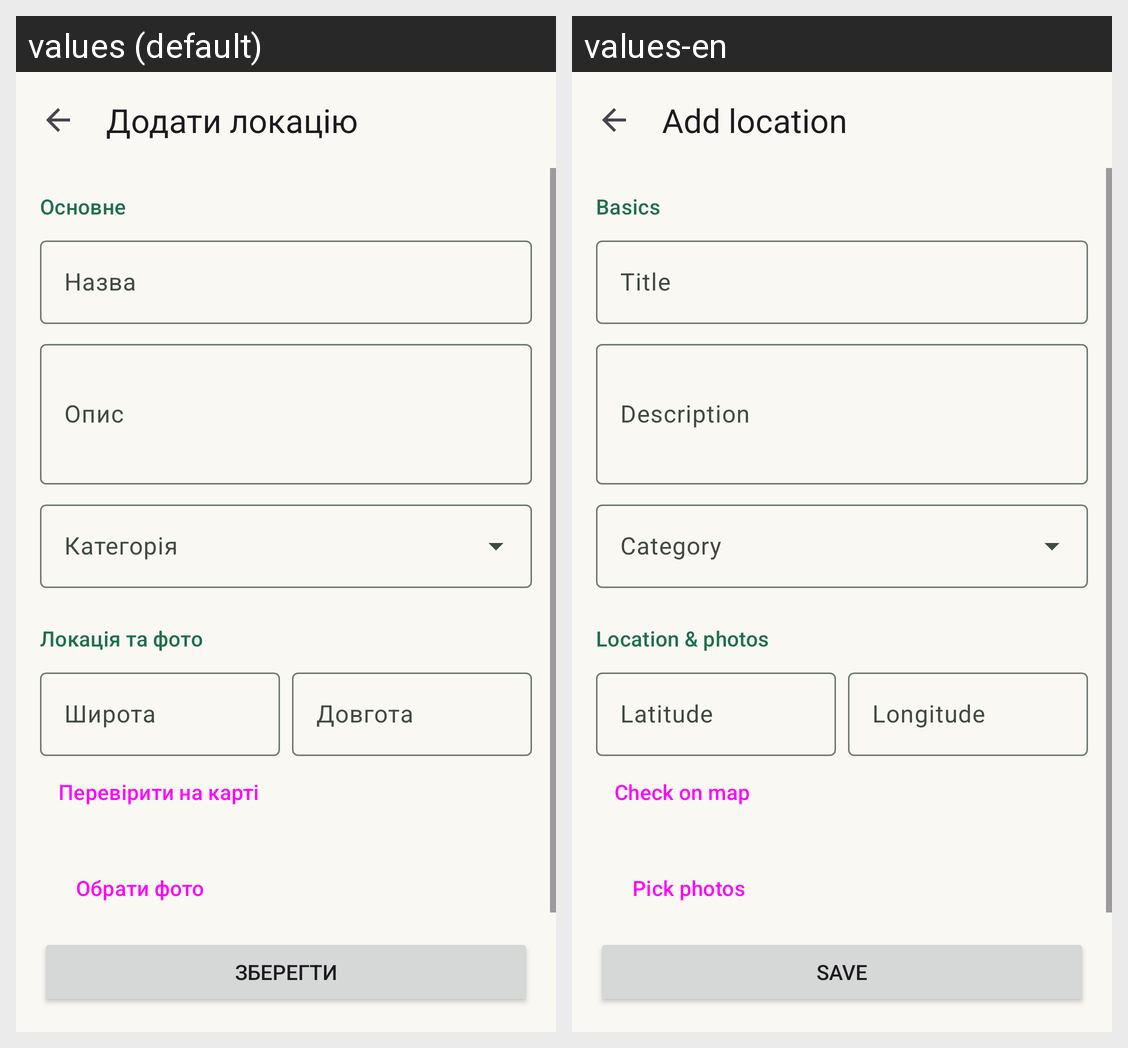

Here is an Android app screen in its default locale and in the app's own translations. Write out the translated-string differences for the strings that appear on this screen.
Android screen res/layout/activity_location_edit.xml rendered under 2 locales, left to right: values (default), values-en. Device: Nexus 5 (rendered at 1080×1920; each locale shown at half size, 540×960, under a caption strip naming it); theme Theme.TourSpots.
Strings drawn on this screen, with the default value and each locale's value (text and hints the layout hard-codes, and strings that could not be matched under every locale, appear in the picture but are not listed):

add_location
  values: Додати локацію
  values-en: Add location

section_basics
  values: Основне
  values-en: Basics

location_title_hint
  values: Назва
  values-en: Title

location_description_hint
  values: Опис
  values-en: Description

category
  values: Категорія
  values-en: Category

section_location
  values: Локація та фото
  values-en: Location & photos

latitude_hint
  values: Широта
  values-en: Latitude

longitude_hint
  values: Довгота
  values-en: Longitude

check_on_map
  values: Перевірити на карті
  values-en: Check on map

pick_photos
  values: Обрати фото
  values-en: Pick photos

save
  values: Зберегти
  values-en: Save
